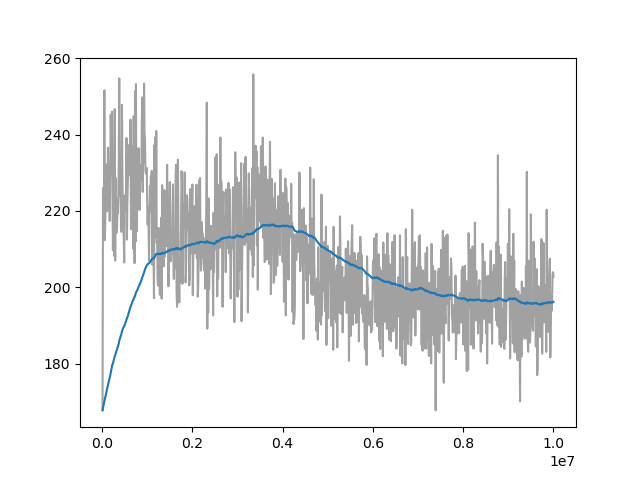

The data file committed next to this chart (first rows):
Wall time, Step, Value
1712630862, 10000, 167.9
1712630912, 20000, 226
1712630959, 30000, 223.7
1712631006, 40000, 217.2
1712631054, 50000, 251.6
1712631102, 60000, 212.4
1712631148, 70000, 217.2
1712631197, 80000, 226.9
1712631244, 90000, 232
1712631291, 100000, 232.2
1712631338, 110000, 219.9
1712631386, 120000, 223
1712631433, 130000, 236.5
1712631481, 140000, 221.6
1712631527, 150000, 224.1
1712631574, 160000, 223.8
1712631622, 170000, 217.4
1712631670, 180000, 230.2
1712631717, 190000, 245.2
1712631762, 200000, 239.9
1712631809, 210000, 229.6
1712631856, 220000, 246
1712631904, 230000, 224.2
1712631951, 240000, 209.7
1712631996, 250000, 217.3
1712632041, 260000, 235.4
1712632085, 270000, 208.2
1712632131, 280000, 246.7
1712632176, 290000, 207
1712632222, 300000, 228.7
1712632267, 310000, 214.3
1712632313, 320000, 223.1
1712632358, 330000, 214.5
1712632403, 340000, 222.4
1712632449, 350000, 219.3
1712632496, 360000, 223.4
1712632542, 370000, 232.6
1712632583, 380000, 254.7
1712632628, 390000, 223.9
1712632676, 400000, 224.2
1712632721, 410000, 227.4
1712632767, 420000, 214.6
1712632815, 430000, 228.3
1712632862, 440000, 247.8
1712632911, 450000, 229.2
1712632960, 460000, 220.3
1712633007, 470000, 214.9
1712633056, 480000, 213.1
1712633102, 490000, 206.5
1712633150, 500000, 224.1
1712633199, 510000, 220.5
1712633246, 520000, 223.1
1712633294, 530000, 224.7
1712633339, 540000, 239.1
1712633384, 550000, 212.5
1712633431, 560000, 222.1
1712633477, 570000, 227.6
1712633521, 580000, 233
1712633565, 590000, 229.4
1712633610, 600000, 237.3
... 940 more rows
